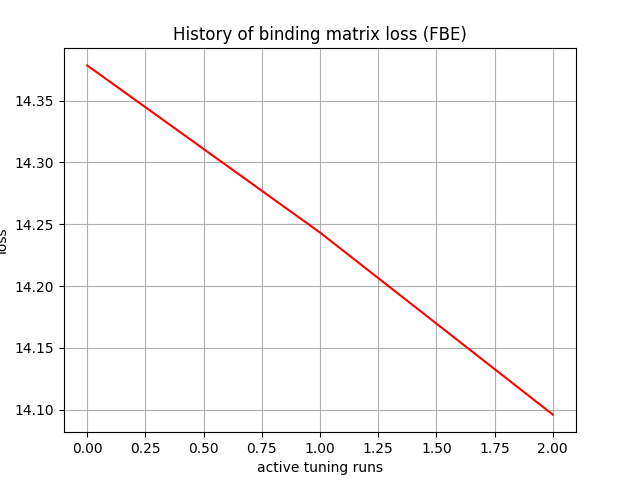

Source data for this figure (header and first rows):
, 0
0, 14.38
1, 14.24
2, 14.1
